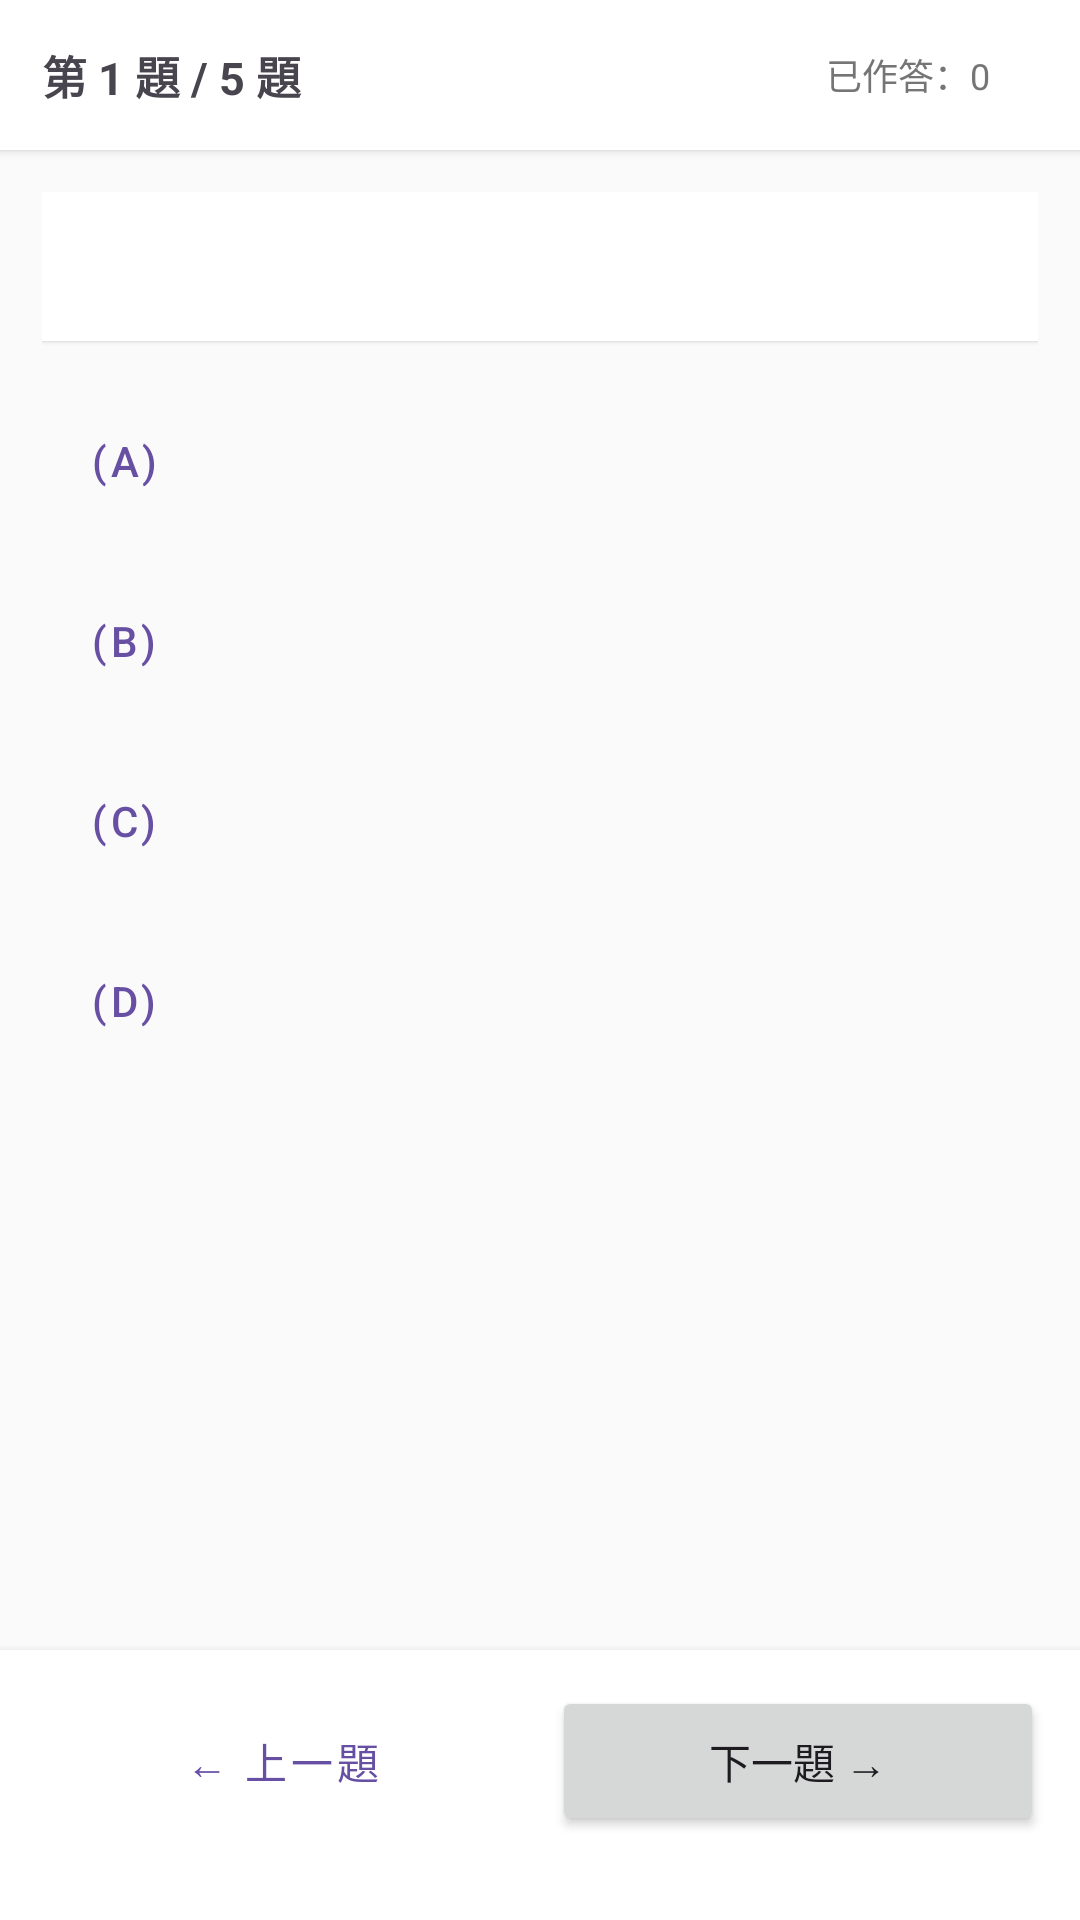

Here is an Android app screen rendered from its layout file. Give the layout XML and the strings, colors and styles it references.
<!-- AndroidManifest.xml: application theme Theme.MyApplication -->
<!-- res/layout/activity_quiz.xml -->
<?xml version="1.0" encoding="utf-8"?>
<LinearLayout xmlns:android="http://schemas.android.com/apk/res/android"
    android:layout_width="match_parent"
    android:layout_height="match_parent"
    android:orientation="vertical"
    android:fitsSystemWindows="true"
    android:background="#FAFAFA">

    <LinearLayout
        android:layout_width="match_parent"
        android:layout_height="wrap_content"
        android:orientation="horizontal"
        android:padding="14dp"
        android:gravity="center_vertical"
        android:background="#FFFFFF"
        android:elevation="2dp">

        <TextView
            android:id="@+id/tvProgress"
            android:layout_width="0dp"
            android:layout_height="wrap_content"
            android:layout_weight="1"
            android:text="第 1 題 / 5 題"
            android:textSize="15sp"
            android:textStyle="bold"/>

        <TextView
            android:id="@+id/tvAnsweredCount"
            android:layout_width="wrap_content"
            android:layout_height="wrap_content"
            android:text="已作答：0"
            android:textSize="12sp"
            android:textColor="#757575"
            android:layout_marginEnd="8dp"/>

        <TextView
            android:id="@+id/tvExamTimer"
            android:layout_width="wrap_content"
            android:layout_height="wrap_content"
            android:text=""
            android:textSize="14sp"
            android:textStyle="bold"
            android:textColor="#E53935"
            android:visibility="gone"/>

        <TextView
            android:id="@+id/tvCategory"
            android:layout_width="wrap_content"
            android:layout_height="wrap_content"
            android:text=""
            android:textSize="12sp"
            android:textColor="#2196F3"
            android:layout_marginStart="8dp"/>
    </LinearLayout>

    <ScrollView
        android:layout_width="match_parent"
        android:layout_height="0dp"
        android:layout_weight="1"
        android:padding="14dp"
        android:importantForAccessibility="noHideDescendants"> <LinearLayout
        android:layout_width="match_parent"
        android:layout_height="wrap_content"
        android:orientation="vertical">

        <TextView
            android:id="@+id/tvQuestion"
            android:layout_width="match_parent"
            android:layout_height="wrap_content"
            android:text=""
            android:textSize="16sp"
            android:lineSpacingMultiplier="1.5"
            android:padding="14dp"
            android:background="#FFFFFF"
            android:elevation="1dp"
            android:layout_marginBottom="14dp"/>

        <Button android:id="@+id/btnA"
            style="@style/Widget.MaterialComponents.Button.OutlinedButton"
            android:layout_width="match_parent" android:layout_height="52dp"
            android:text="(A)" android:layout_marginBottom="8dp"
            android:gravity="start|center_vertical" android:paddingStart="16dp"/>

        <Button android:id="@+id/btnB"
            style="@style/Widget.MaterialComponents.Button.OutlinedButton"
            android:layout_width="match_parent" android:layout_height="52dp"
            android:text="(B)" android:layout_marginBottom="8dp"
            android:gravity="start|center_vertical" android:paddingStart="16dp"/>

        <Button android:id="@+id/btnC"
            style="@style/Widget.MaterialComponents.Button.OutlinedButton"
            android:layout_width="match_parent" android:layout_height="52dp"
            android:text="(C)" android:layout_marginBottom="8dp"
            android:gravity="start|center_vertical" android:paddingStart="16dp"/>

        <Button android:id="@+id/btnD"
            style="@style/Widget.MaterialComponents.Button.OutlinedButton"
            android:layout_width="match_parent" android:layout_height="52dp"
            android:text="(D)" android:layout_marginBottom="8dp"
            android:gravity="start|center_vertical" android:paddingStart="16dp"/>

    </LinearLayout>
    </ScrollView>

    <LinearLayout
        android:layout_width="match_parent"
        android:layout_height="wrap_content"
        android:orientation="vertical"
        android:background="#FFFFFF"
        android:elevation="4dp"
        android:paddingBottom="@dimen/bottom_safe_padding">

        <Button android:id="@+id/btnViewQuiz"
            style="@style/Widget.MaterialComponents.Button.OutlinedButton"
            android:layout_width="match_parent"
            android:layout_height="50dp"
            android:text="查看題目回顧"
            android:layout_marginHorizontal="12dp"
            android:layout_marginTop="8dp"
            android:visibility="gone"/>

        <LinearLayout
            android:layout_width="match_parent"
            android:layout_height="wrap_content"
            android:orientation="horizontal"
            android:padding="12dp">

            <Button android:id="@+id/btnPrev"
                style="@style/Widget.MaterialComponents.Button.OutlinedButton"
                android:layout_width="0dp" android:layout_height="50dp"
                android:layout_weight="1" android:text="← 上一題"
                android:layout_marginEnd="8dp"/>

            <Button android:id="@+id/btnNext"
                android:layout_width="0dp" android:layout_height="50dp"
                android:layout_weight="1" android:text="下一題 →"/>
        </LinearLayout>
    </LinearLayout>
</LinearLayout>
<!-- resources referenced by this layout -->
<resources>
  <dimen name="bottom_safe_padding">16dp</dimen>
  <style name="Theme.MyApplication" parent="Base.Theme.MyApplication" />
  <style name="Base.Theme.MyApplication" parent="Theme.Material3.DayNight.NoActionBar">
          
          <item name="android:windowLayoutInDisplayCutoutMode" tools:targetApi="o_mr1">shortEdges</item>
      </style>
</resources>
